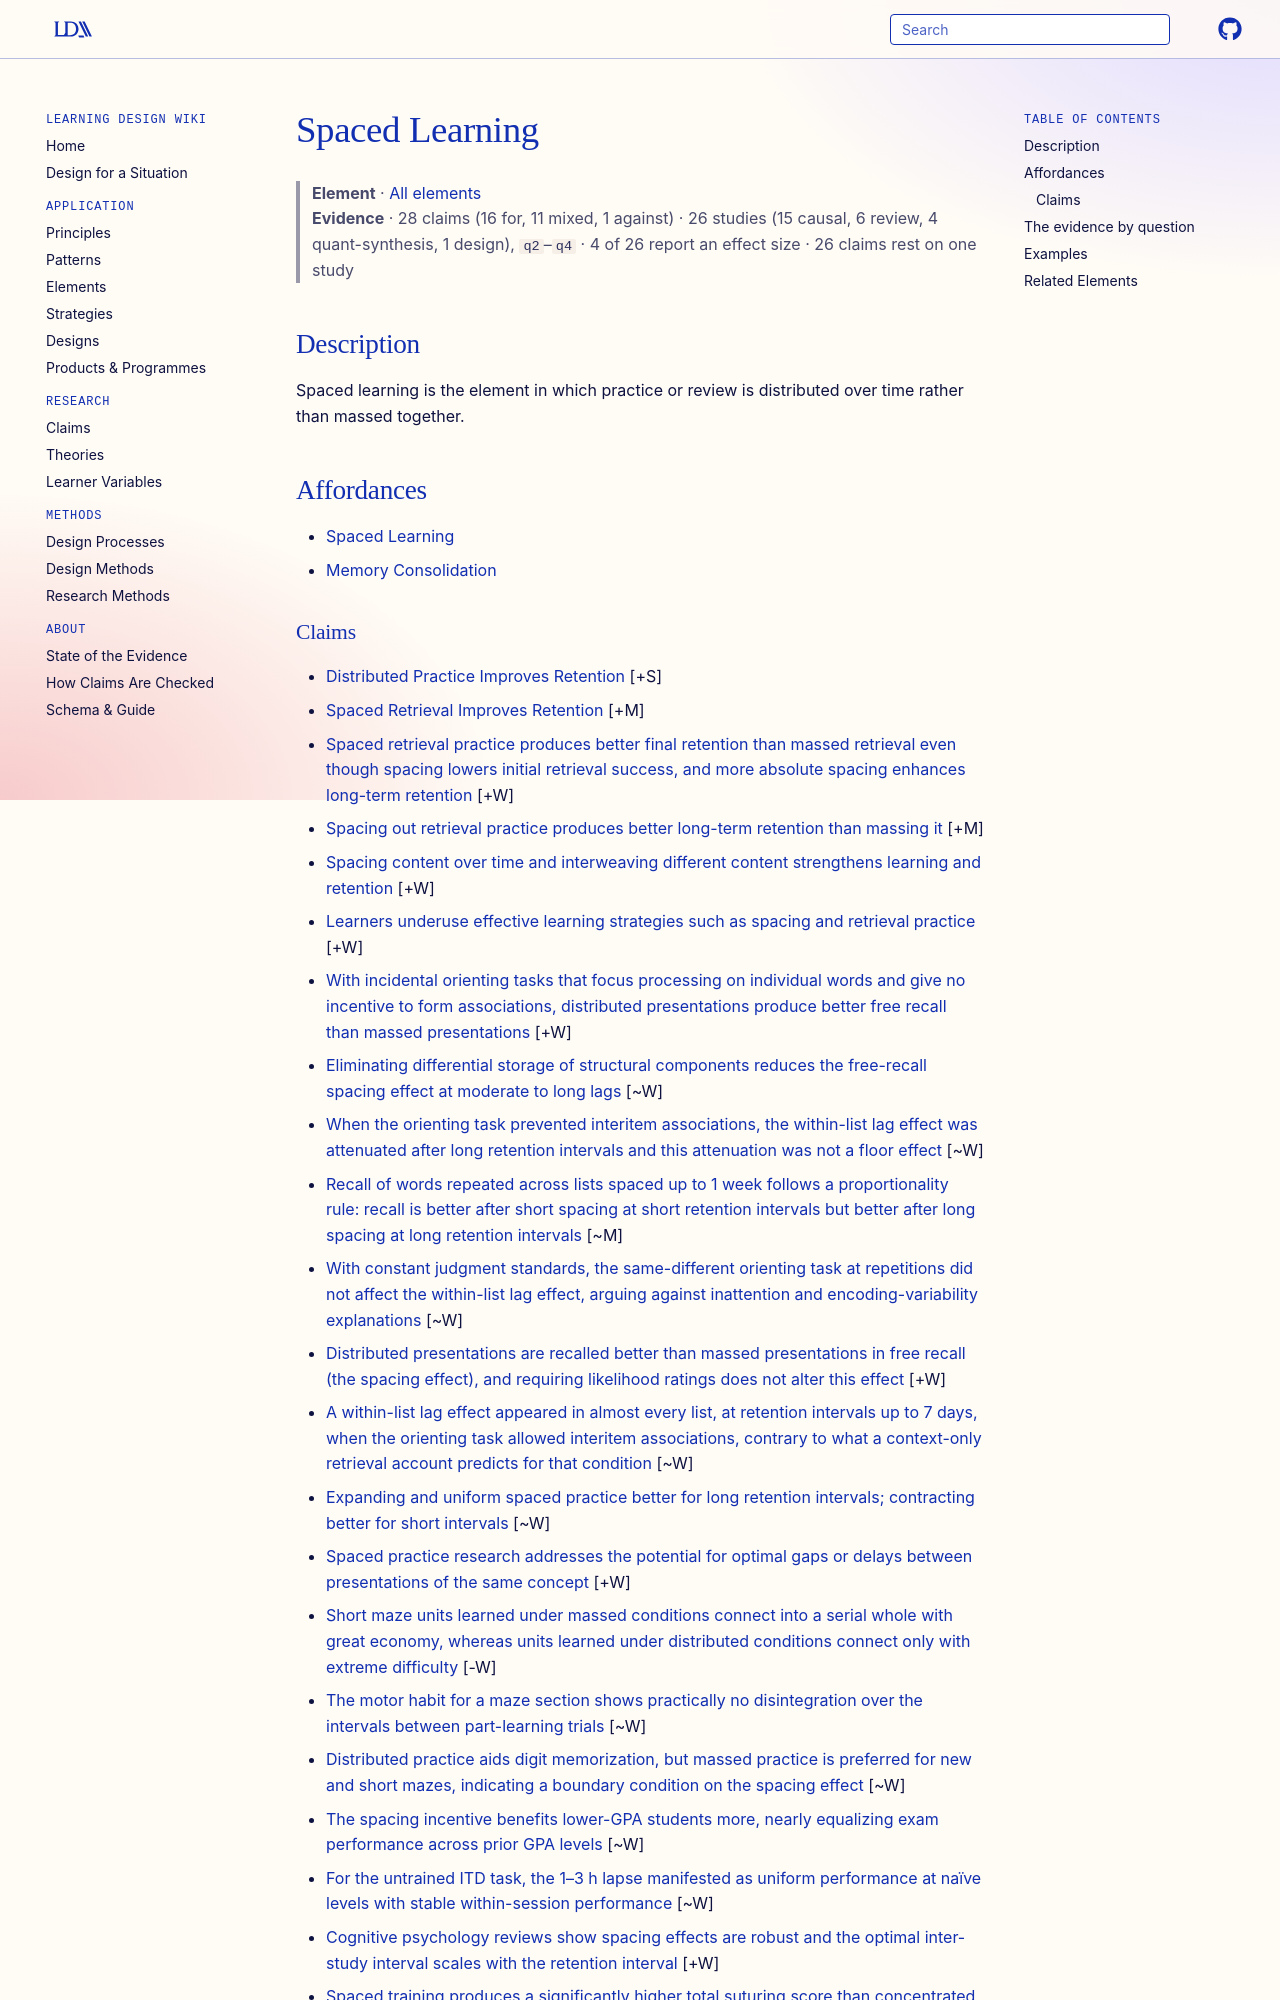

repository: Learning-Design-Alliance/learning-wiki · page: elements/spaced-learning/index.html · generator: mkdocs

---
type: element
id: spaced-learning
title: Spaced Learning
description: Spaced learning is the element in which practice or review is distributed over time rather than massed together.
canonical: true
status: review
generated:
  by: codex/unspecified
  at: 2026-04-08
---

# Spaced Learning

> **Element** · [All elements](index.md)
> **Evidence** · 28 claims (16 for, 11 mixed, 1 against) · 26 studies (15 causal, 6 review, 4 quant-synthesis, 1 design), `q2`–`q4` · 4 of 26 report an effect size · 26 claims rest on one study

## Description
Spaced learning is the element in which practice or review is distributed over time rather than massed together.

## Affordances
- [Spaced Learning](../principles/spaced-learning.md)
- [Memory Consolidation](../principles/memory-consolidation.md)
